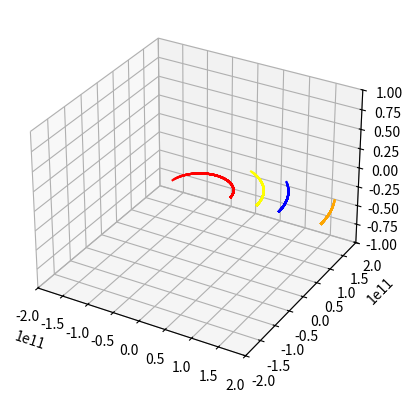

Generate this figure with matplotlib: (Note: this script raises an exception after producing the figure.)
import numpy as np
import matplotlib.pyplot as plt
from matplotlib.animation import FuncAnimation
from mpl_toolkits import mplot3d

class cel_obj:
    def __init__(obj, x, y, z, v_x, v_y, v_z, m):
        obj.pos = np.array([x, y, z])
        obj.vel = np.array([v_x, v_y, v_z])
        obj.m = m

t_0 = 0 
t = t_0
div = 1
dt = 86400/div
t_end = 86400 * 365 * 1
t_array = np.arange(t_0, t_end, dt)
BIG_G = 6.67e-11

x_pos = [[],[],[],[]]
y_pos = [[],[],[],[]]
z_pos = [[],[],[],[]]

sun = cel_obj(0.0, 0.0, 0.0, 0.0, 0.0, 0.0, 1.989e30)
mercury = cel_obj(57.909e9, 0.0, 0.0, 0.0, 47.36e3, 0.0, 0.33011e24)
venus = cel_obj(108.209e9, 0.0, 0.0, 0.0, 35.02e3, 0.0, 4.8675e24)
earth = cel_obj(149.596e9, 0.0, 0.0, 0.0, 29.78e3, 0.0, 5.9724e24)
mars = cel_obj(227.923e9, 0.0, 0.0, 0.0, 24.07e3, 0.0, 0.64171e24)
jupiter = cel_obj(778.570e9, 0.0, 0.0, 0.0, 13e3, 0.0, 1898.19e24)
saturn = cel_obj(1433.529e9, 0.0, 0.0, 0.0, 9.68e3, 0.0, 568.34e24)
uranus = cel_obj(2872.463e9, 0.0, 0.0, 0.0, 6.80e3, 0.0, 86.813e24)
neptune = cel_obj(4495.060e9, 0.0, 0.0, 0.0, 5.43e3, 0.0, 102.413e24)

orbital_entities = [sun, mercury, venus, earth, mars, jupiter, saturn, uranus, neptune]
positions = np.array([x.pos for x in orbital_entities])
velocities = np.array([x.vel for x in orbital_entities])
masses = np.array([x.m for x in orbital_entities])

ke = []
pe = []
while t<t_end:
    k = 0
    p = 0
    a_g = np.zeros_like(orbital_entities)
    for x in orbital_entities:
        k += 0.5 * x.m * (np.linalg.norm(x.vel))**2
    for i in range(len(orbital_entities)):
        for j in range(len(orbital_entities)):
            if i!=j:
                dist = np.linalg.norm(orbital_entities[i].pos - orbital_entities[j].pos) + 0.0001
                a_g[i] += (orbital_entities[i].pos - orbital_entities[j].pos)*(-1 * BIG_G * orbital_entities[j].m)/dist**3
                p += ((-1 * BIG_G * orbital_entities[i].m * orbital_entities[j].m)/dist)*0.5
    ke.append(k/1e35)
    pe.append(p/1e35)
    for m1_id in range(len(orbital_entities)):                 
        orbital_entities[m1_id].vel += a_g[m1_id] * dt
        velocities[m1_id] = orbital_entities[m1_id].vel
    for e_id in range(len(orbital_entities)):
        orbital_entities[e_id].pos += orbital_entities[e_id].vel * dt
        positions[e_id] = orbital_entities[e_id].pos
    for i in range(1, 5):
        x_pos[i-1].append(orbital_entities[i].pos[0])
        y_pos[i-1].append(orbital_entities[i].pos[1])
        z_pos[i-1].append(orbital_entities[i].pos[2])
    t += dt
e = []
for i in range(len(ke)):
    e.append(ke[i] + pe[i])
fig = plt.figure(dpi=600)
ax = plt.axes(projection='3d')
ax.axes.set_xlim3d(left=-2e11, right=2e11) 
ax.axes.set_ylim3d(bottom=-2e11, top=2e11) 
ax.axes.set_zlim3d(bottom=-1, top=1)
colors = ['red', 'yellow', 'blue', 'orange']

def anim_func(i):
    for j in range(4):    
        ax.plot3D(x_pos[j][:i], y_pos[j][:i], z_pos[j][:i], color=colors[j])
animation = FuncAnimation(fig, anim_func, interval = 50)
animation.save("solar_system.gif", dpi=600)

fig3 = plt.figure()
plt.plot(t_array, pe)
plt.plot(t_array, ke)
plt.plot(t_array, e)
fig4 = plt.figure()
plt.plot(t_array, ke)
fig5 = plt.figure()
plt.plot(t_array, pe)
fig6 = plt.figure()
plt.plot(t_array, e)